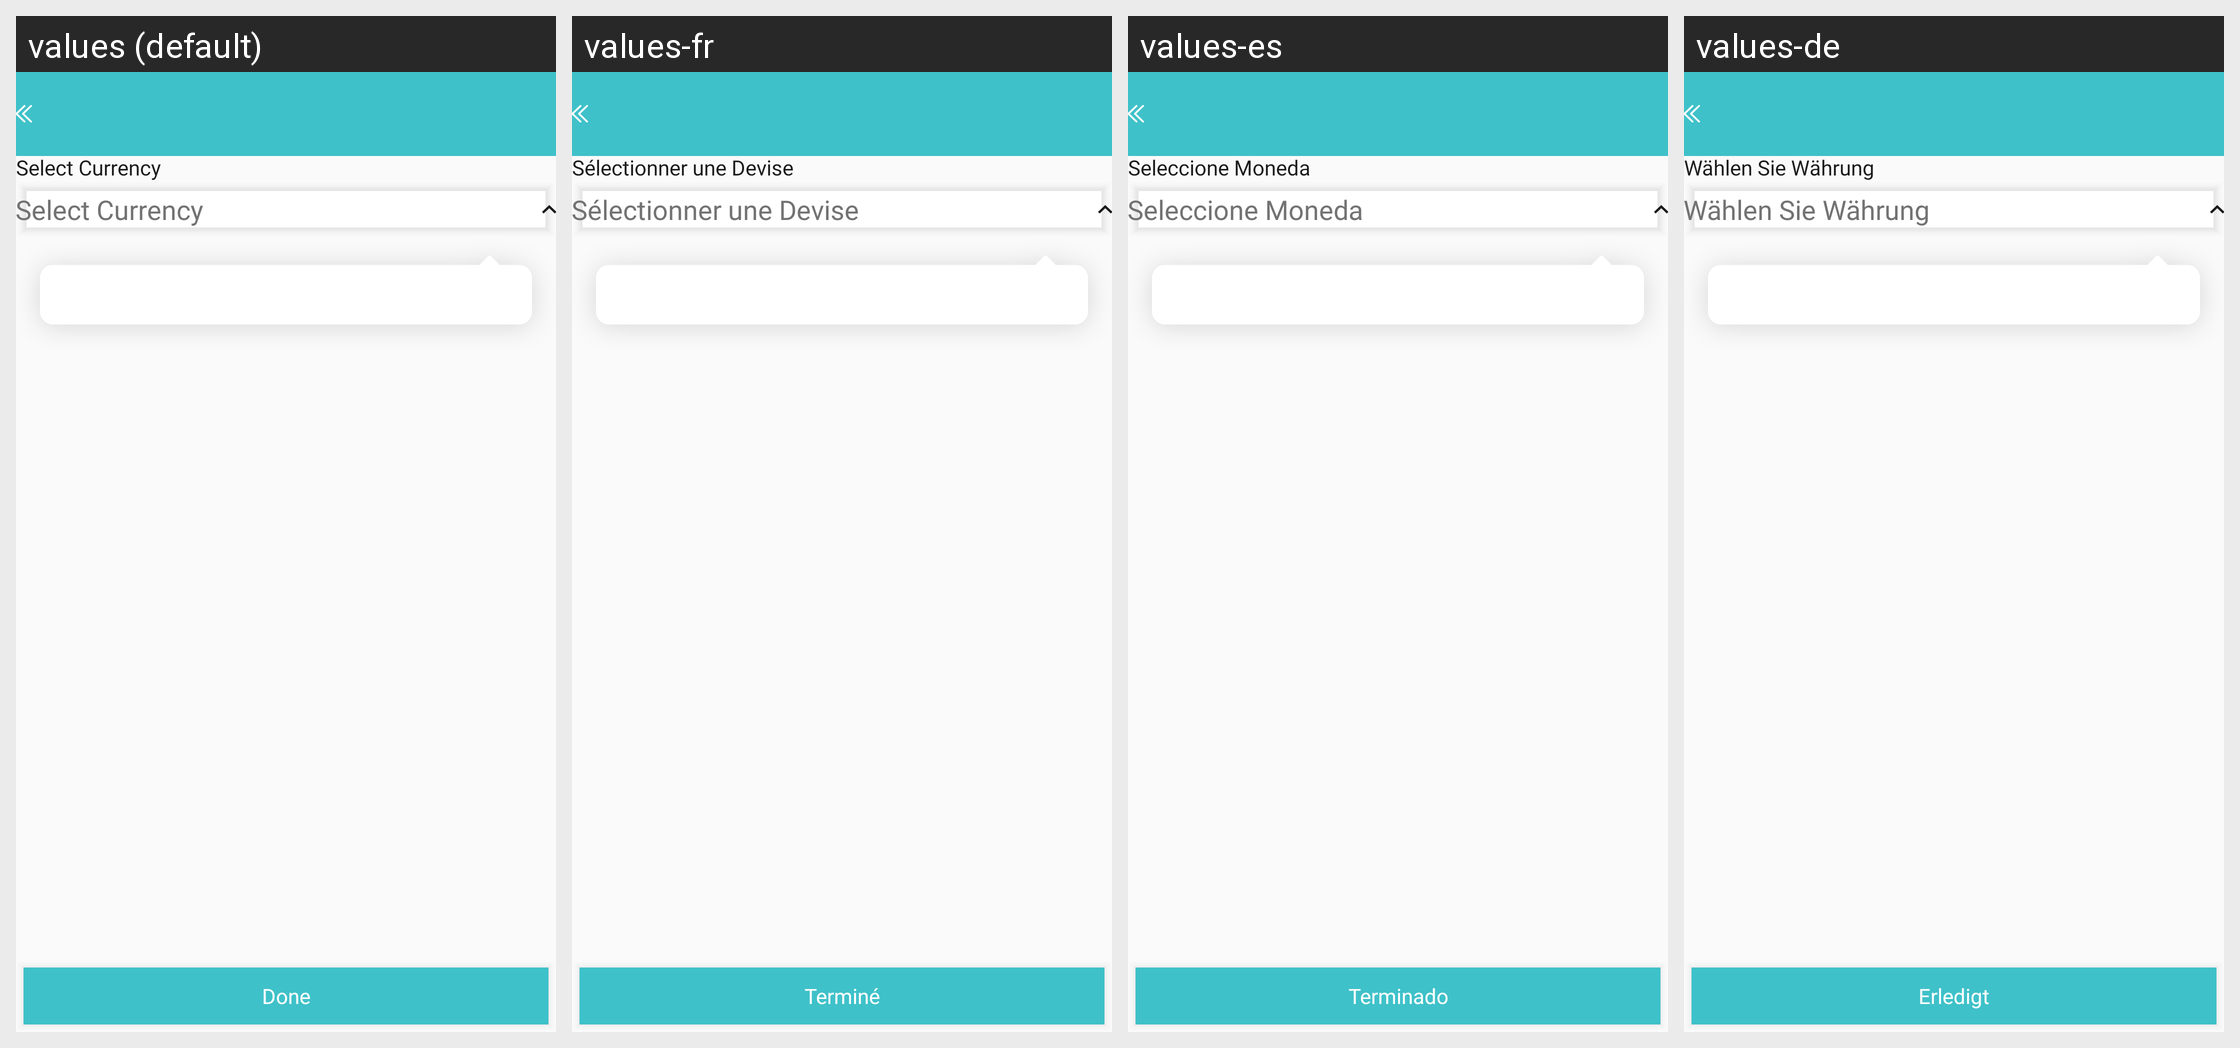

Locale-by-locale string values for the Android screen shown in this grid:
Android screen res/layout/currency_visitor.xml rendered under 4 locales, left to right: values (default), values-fr, values-es, values-de. Device: Nexus 5 (rendered at 1080×1920; each locale shown at half size, 540×960, under a caption strip naming it); theme AppTheme.
Strings drawn on this screen, with the default value and each locale's value (text and hints the layout hard-codes, and strings that could not be matched under every locale, appear in the picture but are not listed):

currency_of_application
  values: Select Currency
  values-fr: Sélectionner une Devise
  values-es: Seleccione Moneda
  values-de: Wählen Sie Währung

button_done
  values: Done
  values-fr: Terminé
  values-es: Terminado
  values-de: Erledigt
